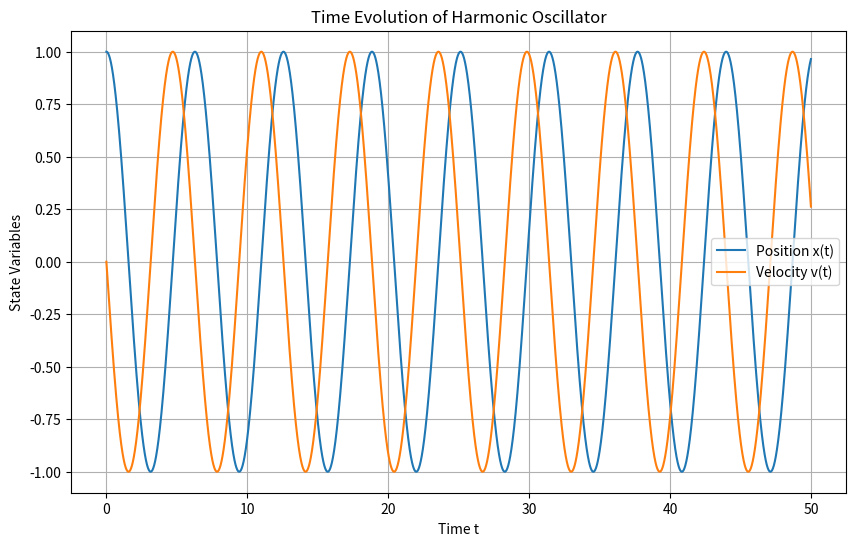
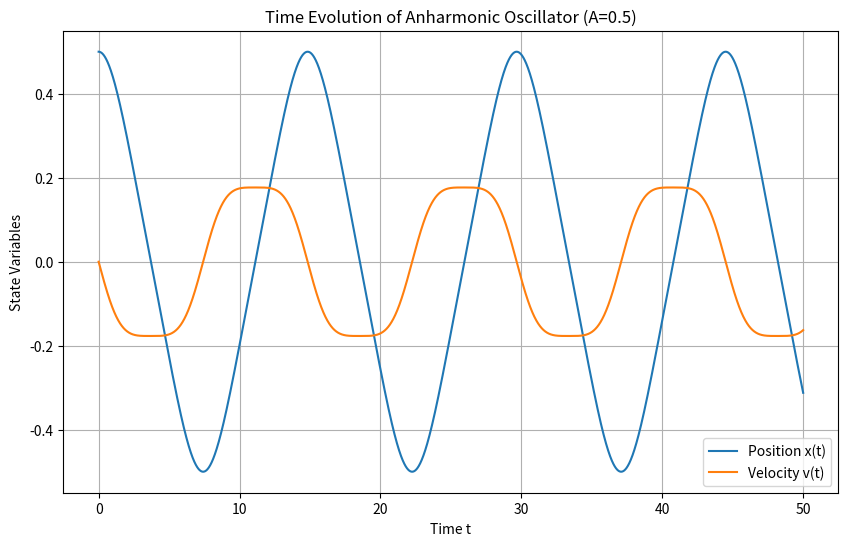
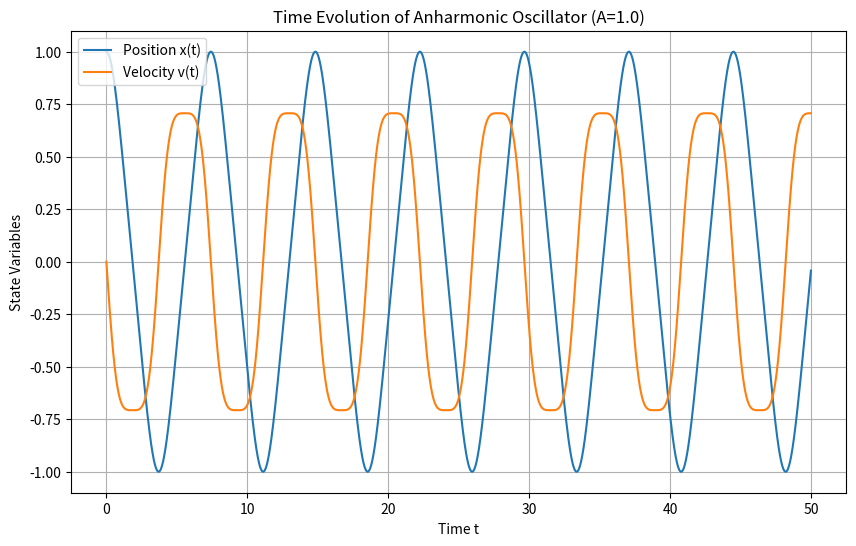
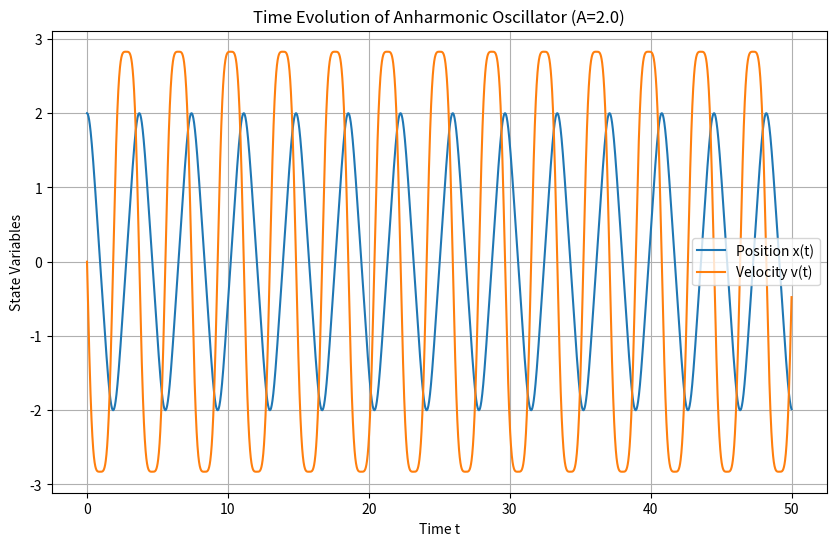
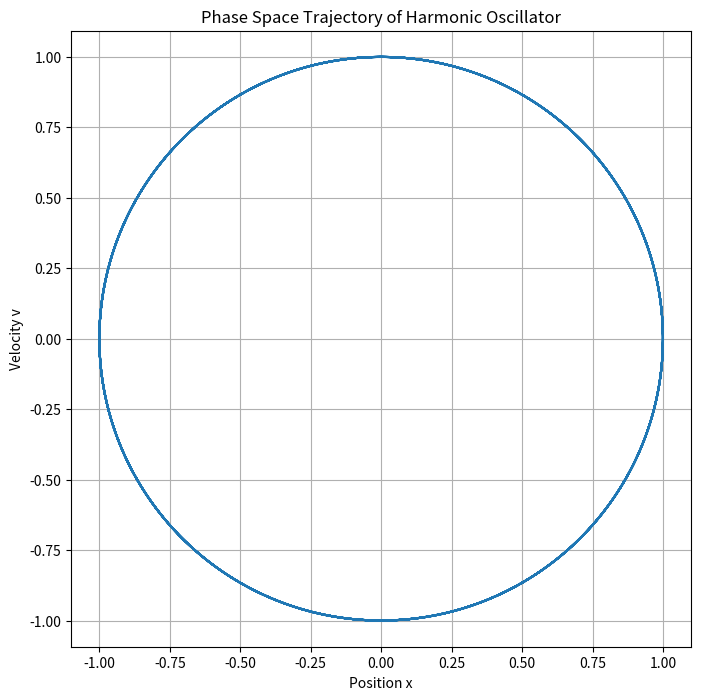
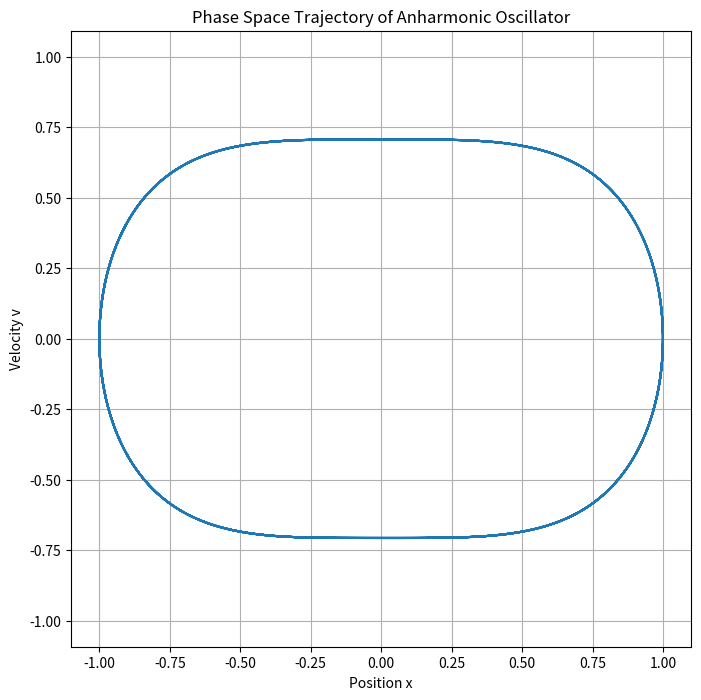

These charts were generated, in order, by the following Python code:
#!/usr/bin/env python3
import numpy as np
import matplotlib.pyplot as plt
from typing import Tuple, Callable, List

def harmonic_oscillator_ode(state: np.ndarray, t: float, omega: float = 1.0) -> np.ndarray:
    """简谐振子的一阶微分方程组。"""
    x, v = state
    return np.array([v, -omega**2 * x])

def anharmonic_oscillator_ode(state: np.ndarray, t: float, omega: float = 1.0) -> np.ndarray:
    """非谐振子的一阶微分方程组。"""
    x, v = state
    return np.array([v, -omega**2 * x**3])

def rk4_step(ode_func: Callable, state: np.ndarray, t: float, dt: float, **kwargs) -> np.ndarray:
    """使用四阶龙格-库塔方法进行一步数值积分。"""
    k1 = ode_func(state, t, **kwargs)
    k2 = ode_func(state + 0.5*dt*k1, t + 0.5*dt, **kwargs)
    k3 = ode_func(state + 0.5*dt*k2, t + 0.5*dt, **kwargs)
    k4 = ode_func(state + dt*k3, t + dt, **kwargs)
    return state + (dt/6.0)*(k1 + 2*k2 + 2*k3 + k4)

def solve_ode(ode_func: Callable, initial_state: np.ndarray, t_span: Tuple[float, float], 
              dt: float, **kwargs) -> Tuple[np.ndarray, np.ndarray]:
    """求解常微分方程组。"""
    t_start, t_end = t_span
    t = np.arange(t_start, t_end + dt, dt)
    states = np.zeros((len(t), len(initial_state)))
    states[0] = initial_state
    
    for i in range(1, len(t)):
        states[i] = rk4_step(ode_func, states[i-1], t[i-1], dt, **kwargs)
    
    return t, states

def plot_time_evolution(t: np.ndarray, states: np.ndarray, title: str) -> None:
    """Plot the time evolution of states."""
    plt.figure(figsize=(10, 6))
    plt.plot(t, states[:, 0], label='Position x(t)')
    plt.plot(t, states[:, 1], label='Velocity v(t)')
    plt.xlabel('Time t')
    plt.ylabel('State Variables')
    plt.title(title)
    plt.grid(True)
    plt.legend()
    plt.show()

def plot_phase_space(states: np.ndarray, title: str) -> None:
    """Plot the phase space trajectory."""
    plt.figure(figsize=(8, 8))
    plt.plot(states[:, 0], states[:, 1])
    plt.xlabel('Position x')
    plt.ylabel('Velocity v')
    plt.title(title)
    plt.grid(True)
    plt.axis('equal')
    plt.show()

def analyze_period(t: np.ndarray, states: np.ndarray) -> float:
    """分析振动周期。"""
    # 通过寻找位置的极大值点来估计周期
    x = states[:, 0]
    peaks = []
    for i in range(1, len(x)-1):
        if x[i] > x[i-1] and x[i] > x[i+1]:
            peaks.append(t[i])
    
    if len(peaks) < 2:
        return np.nan
    
    # 计算相邻峰值之间的时间差的平均值
    periods = np.diff(peaks)
    return np.mean(periods)

def main():
    # Set parameters
    omega = 1.0
    t_span = (0, 50)
    dt = 0.01
    
    # Task 1 - Numerical solution of harmonic oscillator
    initial_state = np.array([1.0, 0.0])  # x(0)=1, v(0)=0
    t, states = solve_ode(harmonic_oscillator_ode, initial_state, t_span, dt, omega=omega)
    plot_time_evolution(t, states, 'Time Evolution of Harmonic Oscillator')
    period = analyze_period(t, states)
    print(f'Harmonic Oscillator Period: {period:.4f} (Theoretical: {2*np.pi/omega:.4f})')
    
    # Task 2 - Analysis of amplitude effect on period
    amplitudes = [0.5, 1.0, 2.0]
    periods = []
    for A in amplitudes:
        initial_state = np.array([A, 0.0])
        t, states = solve_ode(harmonic_oscillator_ode, initial_state, t_span, dt, omega=omega)
        period = analyze_period(t, states)
        periods.append(period)
        print(f'Amplitude {A}: Period = {period:.4f}')
    
    # Task 3 - Numerical analysis of anharmonic oscillator
    for A in amplitudes:
        initial_state = np.array([A, 0.0])
        t, states = solve_ode(anharmonic_oscillator_ode, initial_state, t_span, dt, omega=omega)
        period = analyze_period(t, states)
        print(f'Anharmonic Oscillator - Amplitude {A}: Period = {period:.4f}')
        plot_time_evolution(t, states, f'Time Evolution of Anharmonic Oscillator (A={A})')
    
    # Task 4 - Phase space analysis
    initial_state = np.array([1.0, 0.0])
    t, states_harmonic = solve_ode(harmonic_oscillator_ode, initial_state, t_span, dt, omega=omega)
    plot_phase_space(states_harmonic, 'Phase Space Trajectory of Harmonic Oscillator')
    
    t, states_anharmonic = solve_ode(anharmonic_oscillator_ode, initial_state, t_span, dt, omega=omega)
    plot_phase_space(states_anharmonic, 'Phase Space Trajectory of Anharmonic Oscillator')

if __name__ == "__main__":
    main()